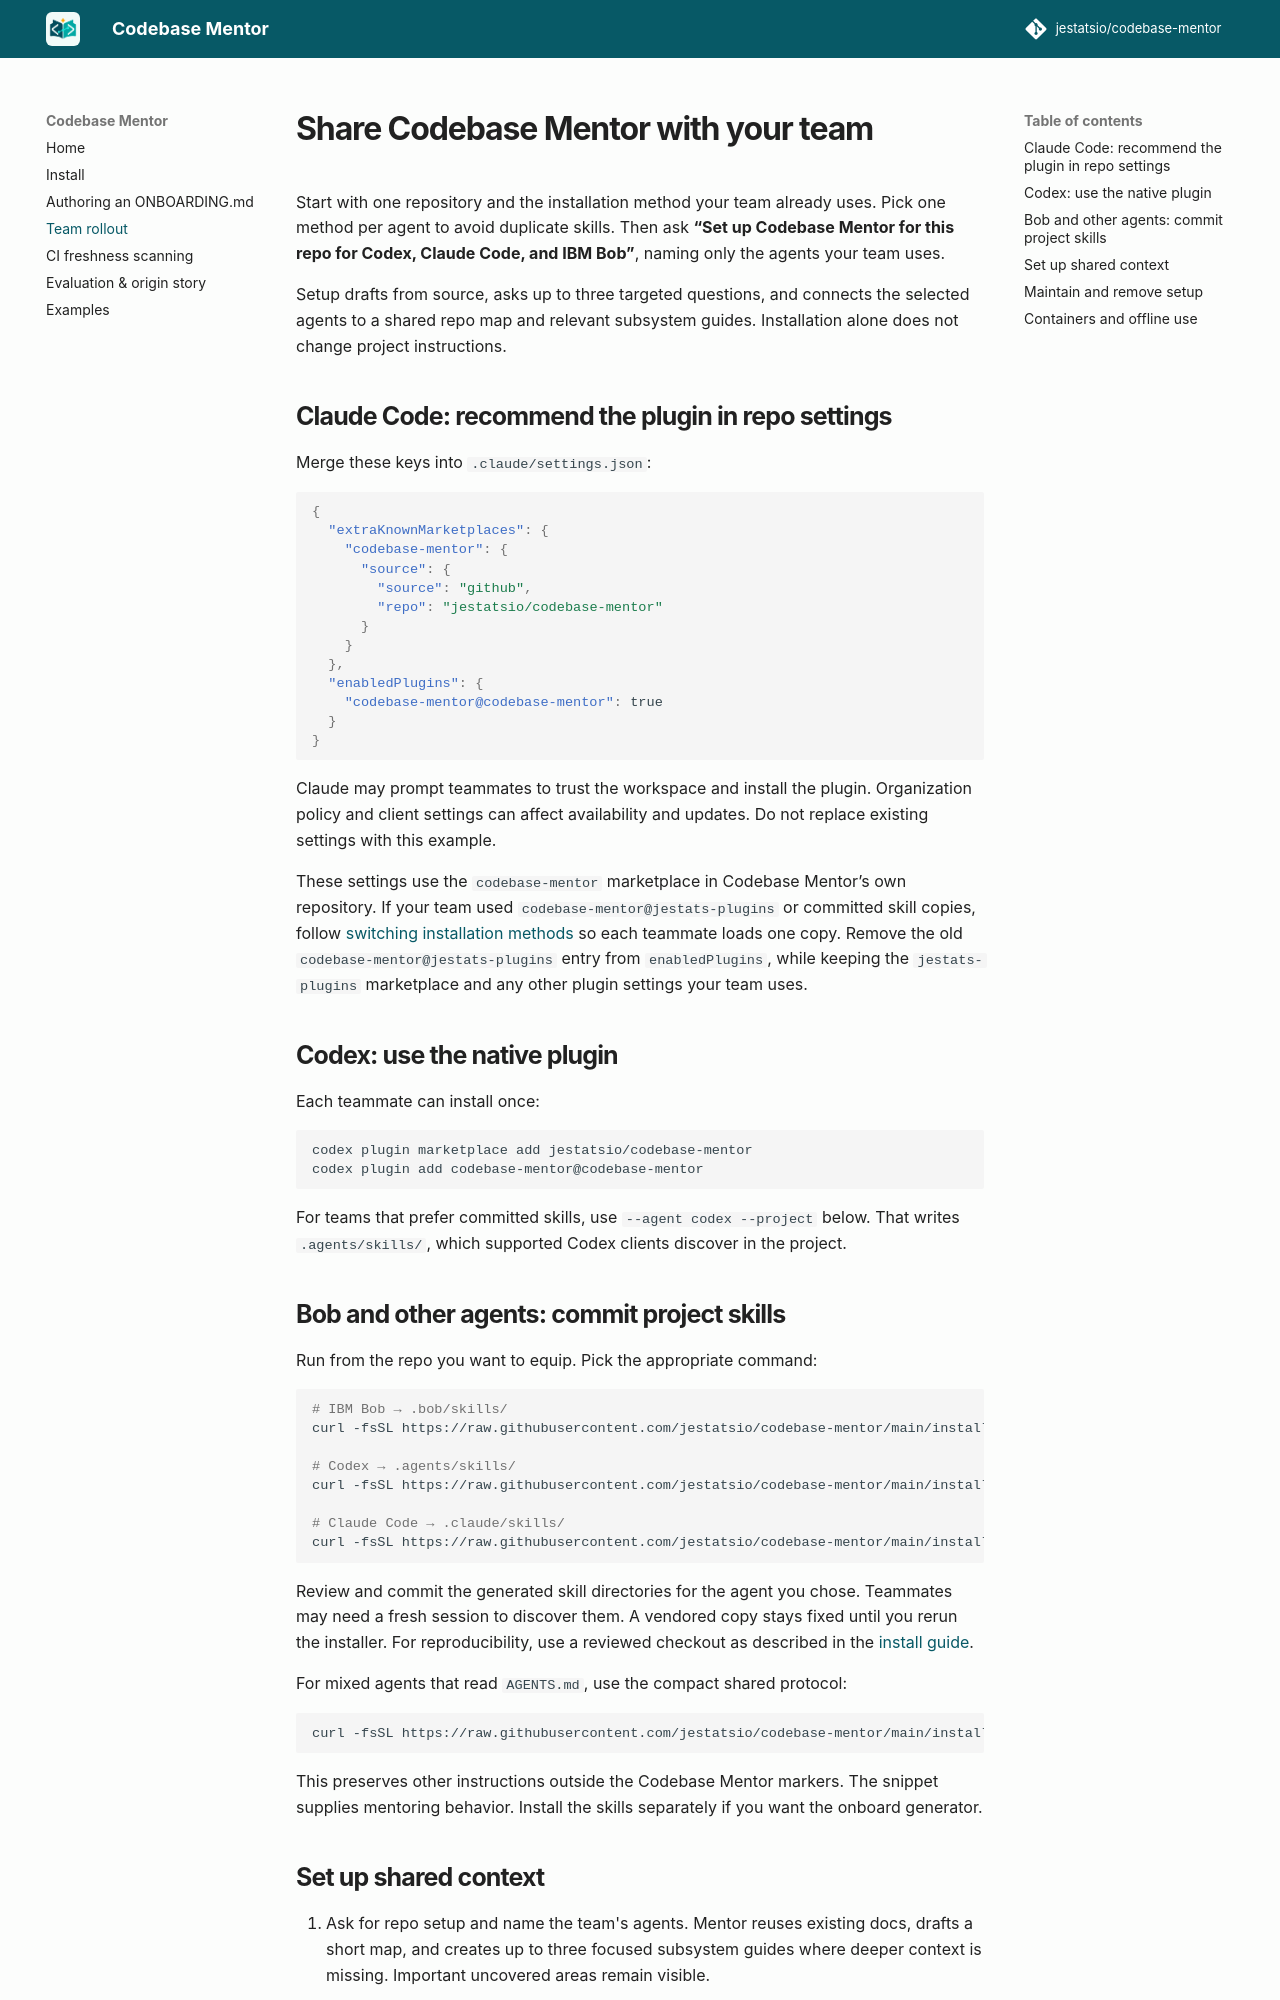

repository: jestatsio/codebase-mentor · page: team-setup/index.html · generator: mkdocs

# Share Codebase Mentor with your team

Start with one repository and the installation method your team already uses. Pick one method per agent to avoid duplicate skills. Then ask **“Set up Codebase Mentor for this repo for Codex, Claude Code, and IBM Bob”**, naming only the agents your team uses.

Setup drafts from source, asks up to three targeted questions, and connects the selected agents to a shared repo map and relevant subsystem guides. Installation alone does not change project instructions.

## Claude Code: recommend the plugin in repo settings

Merge these keys into `.claude/settings.json`:

```json
{
  "extraKnownMarketplaces": {
    "codebase-mentor": {
      "source": {
        "source": "github",
        "repo": "jestatsio/codebase-mentor"
      }
    }
  },
  "enabledPlugins": {
    "codebase-mentor@codebase-mentor": true
  }
}
```

Claude may prompt teammates to trust the workspace and install the plugin. Organization policy and client settings can affect availability and updates. Do not replace existing settings with this example.

These settings use the `codebase-mentor` marketplace in Codebase Mentor’s own repository. If your team used `codebase-mentor@jestats-plugins` or committed skill copies, follow [switching installation methods](install.md#switching-installation-methods) so each teammate loads one copy. Remove the old `codebase-mentor@jestats-plugins` entry from `enabledPlugins`, while keeping the `jestats-plugins` marketplace and any other plugin settings your team uses.

## Codex: use the native plugin

Each teammate can install once:

```bash
codex plugin marketplace add jestatsio/codebase-mentor
codex plugin add codebase-mentor@codebase-mentor
```

For teams that prefer committed skills, use `--agent codex --project` below. That writes `.agents/skills/`, which supported Codex clients discover in the project.

## Bob and other agents: commit project skills

Run from the repo you want to equip. Pick the appropriate command:

```bash
# IBM Bob → .bob/skills/
curl -fsSL https://raw.githubusercontent.com/jestatsio/codebase-mentor/main/install.sh | bash -s -- --agent bob --project

# Codex → .agents/skills/
curl -fsSL https://raw.githubusercontent.com/jestatsio/codebase-mentor/main/install.sh | bash -s -- --agent codex --project

# Claude Code → .claude/skills/
curl -fsSL https://raw.githubusercontent.com/jestatsio/codebase-mentor/main/install.sh | bash -s -- --agent claude --project
```

Review and commit the generated skill directories for the agent you chose. Teammates may need a fresh session to discover them. A vendored copy stays fixed until you rerun the installer. For reproducibility, use a reviewed checkout as described in the [install guide](install.md#download-and-review-the-installer).

For mixed agents that read `AGENTS.md`, use the compact shared protocol:

```bash
curl -fsSL https://raw.githubusercontent.com/jestatsio/codebase-mentor/main/install.sh | bash -s -- --agent agents-md
```

This preserves other instructions outside the Codebase Mentor markers. The snippet supplies mentoring behavior. Install the skills separately if you want the onboard generator.
